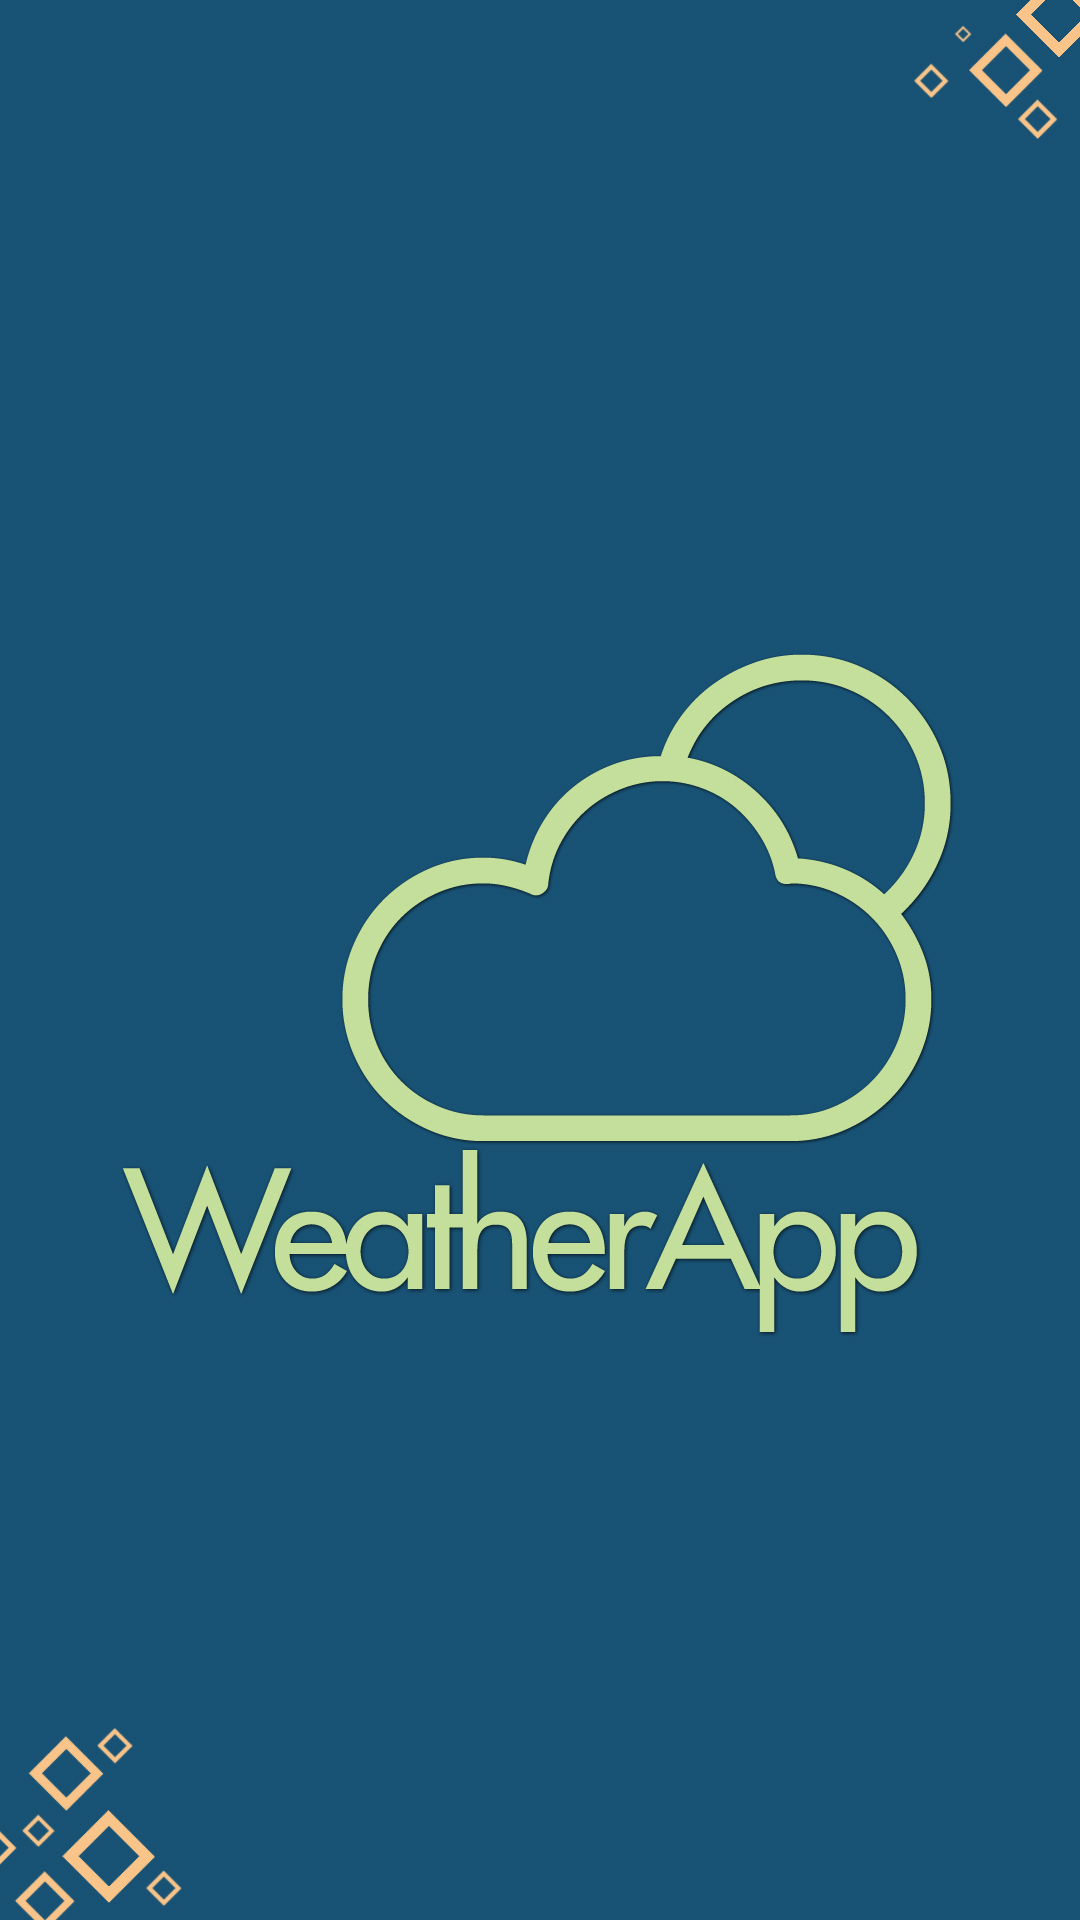

Write the Android layout XML for this screen, with the resource values it uses.
<!-- AndroidManifest.xml: activity theme android:Theme.Holo.Light.NoActionBar.Fullscreen -->
<!-- res/layout/activity_splash.xml -->
<?xml version="1.0" encoding="utf-8"?>
<FrameLayout xmlns:android="http://schemas.android.com/apk/res/android"
    android:layout_width="fill_parent"
    android:layout_height="fill_parent" >

    <ImageView
        android:id="@+id/imageView1"
        android:layout_width="wrap_content"
        android:layout_height="wrap_content"
        android:contentDescription="@string/splash_image"
        android:scaleType="centerCrop"
        android:src="@drawable/splashimage" />

</FrameLayout>
<!-- resources referenced by this layout -->
<resources>
  <!-- drawable splashimage: jpg bitmap (drawable-hdpi, 215346 bytes) -->
  <string name="splash_image">Splash Image</string>
</resources>
